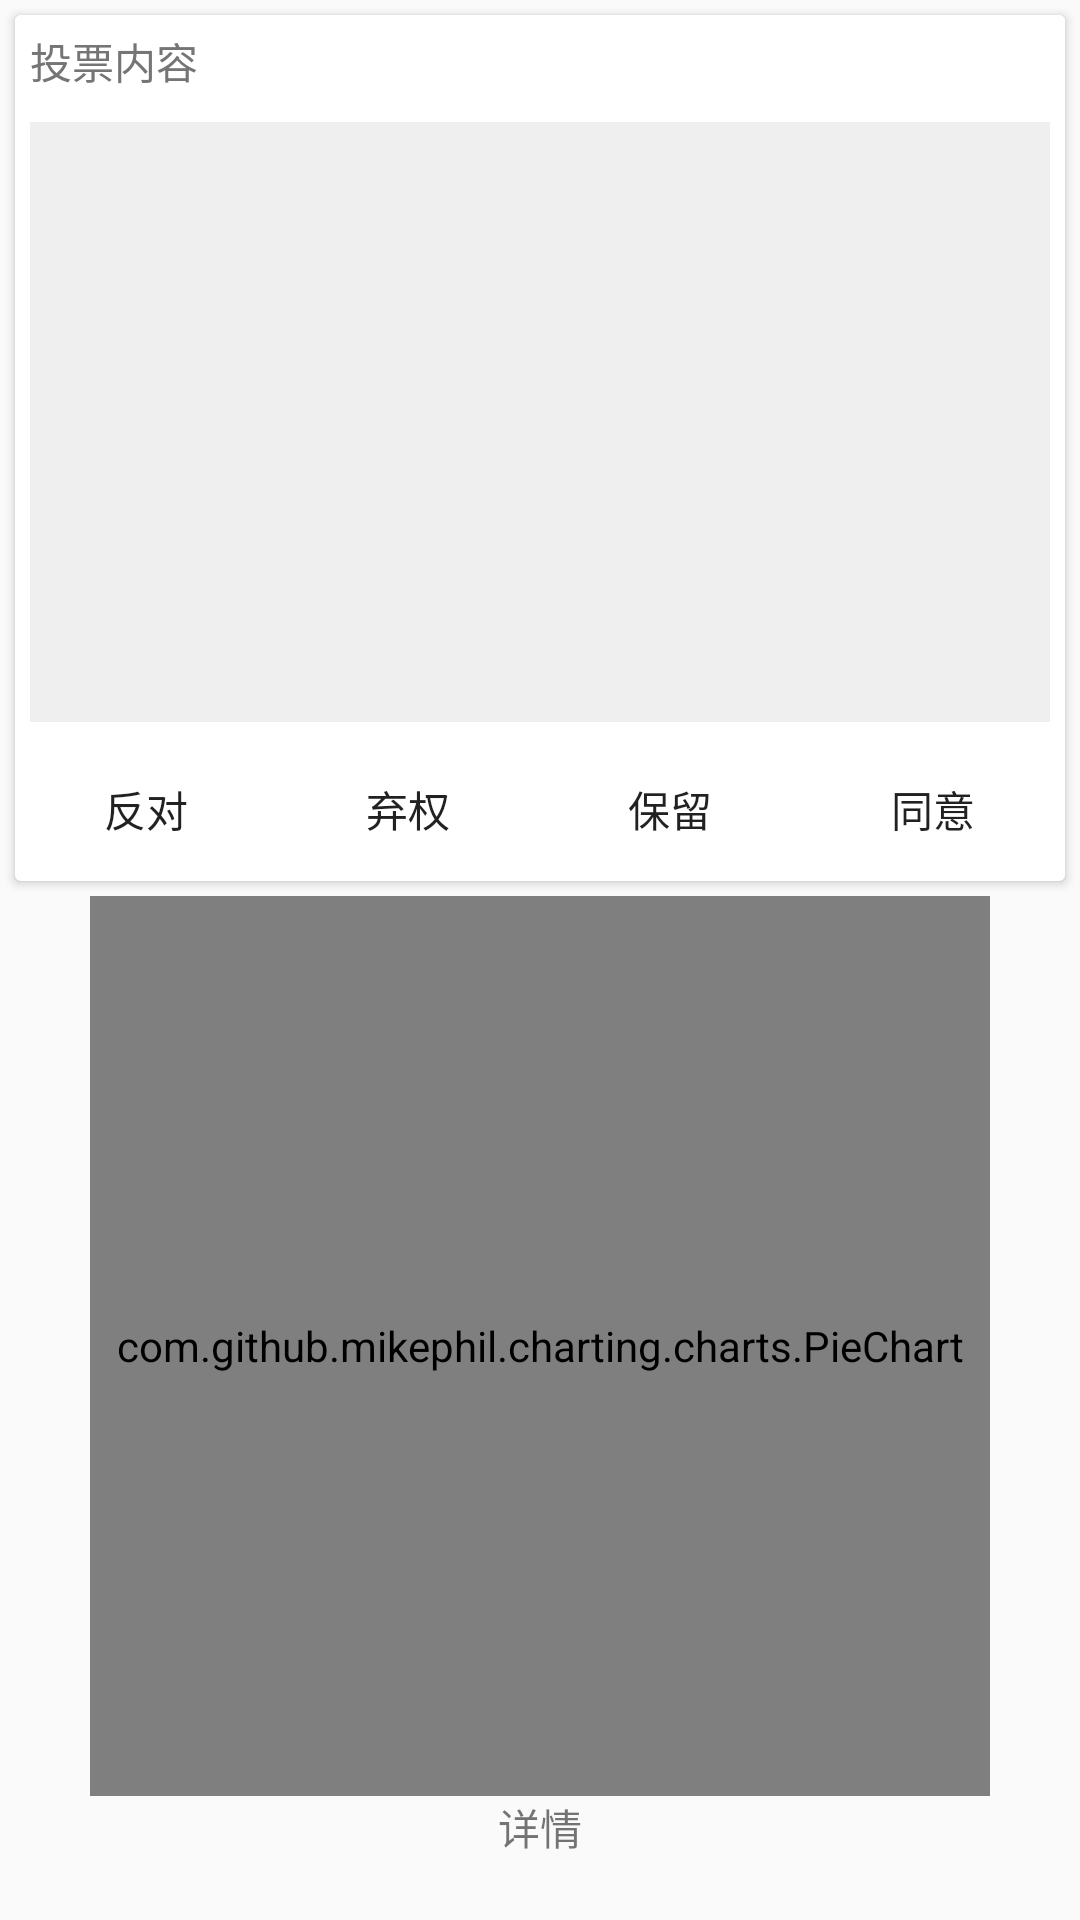

Write the Android layout XML for this screen, with the resource values it uses.
<!-- AndroidManifest.xml: application theme AppTheme -->
<!-- res/layout/activity_vote_detail.xml -->
<?xml version="1.0" encoding="utf-8"?>
<ScrollView xmlns:android="http://schemas.android.com/apk/res/android"
    xmlns:app="http://schemas.android.com/apk/res-auto"
    xmlns:tools="http://schemas.android.com/tools"
    android:id="@+id/activity_vote_detail"
    android:layout_width="match_parent"
    android:layout_height="match_parent"
    android:gravity="center_horizontal"
    android:scrollbars="none"
    tools:context="com.mcw.demo.ui.activity.VoteDetailActivity">

    <LinearLayout
        android:layout_width="match_parent"
        android:layout_height="wrap_content"
        android:gravity="center_horizontal"
        android:orientation="vertical">

        <android.support.v7.widget.CardView
            android:layout_width="match_parent"
            android:layout_height="wrap_content"
            android:layout_margin="5dp"
            android:elevation="10dp"
            app:cardBackgroundColor="@color/white"
            app:cardCornerRadius="2dp">

            <LinearLayout
                android:layout_width="match_parent"
                android:layout_height="wrap_content"
                android:orientation="vertical">

                <TextView
                    style="@style/detail_item_title"
                    android:background="@color/white"
                    android:text="投票内容" />

                <TextView
                    android:id="@+id/vote_context_tv"
                    style="@style/detail_item_content"
                    android:layout_margin="5dp"
                    android:background="#efefef"
                    android:gravity="left"
                    android:minHeight="200dp"
                    android:textColor="@color/black" />

                <LinearLayout
                    android:id="@+id/btns_ll"
                    android:layout_width="match_parent"
                    android:layout_height="wrap_content"
                    android:orientation="horizontal">

                    <Button
                        android:id="@+id/reject_btn"
                        android:layout_width="0dp"
                        android:layout_height="wrap_content"
                        android:layout_weight="1"
                        android:background="@drawable/bg_bottom_btn_common"
                        android:text="反对" />

                    <Button
                        android:id="@+id/giveup_btn"
                        android:layout_width="0dp"
                        android:layout_height="wrap_content"
                        android:layout_weight="1"
                        android:background="@drawable/bg_bottom_btn_common"
                        android:text="弃权" />

                    <Button
                        android:id="@+id/keep_btn"
                        android:layout_width="0dp"
                        android:layout_height="wrap_content"
                        android:layout_weight="1"
                        android:background="@drawable/bg_bottom_btn_common"
                        android:text="保留" />

                    <Button
                        android:id="@+id/agree_btn"
                        android:layout_width="0dp"
                        android:layout_height="wrap_content"
                        android:layout_weight="1"
                        android:background="@drawable/bg_bottom_btn_common"
                        android:text="同意" />
                </LinearLayout>

                <TextView
                    android:id="@+id/vote_result_tv"
                    android:layout_width="match_parent"
                    android:layout_height="wrap_content"
                    android:layout_marginBottom="5dp"
                    android:layout_marginTop="5dp"
                    android:gravity="center"
                    android:text="已投票（xxx）"
                    android:visibility="gone" />
            </LinearLayout>

        </android.support.v7.widget.CardView>


        <com.github.mikephil.charting.charts.PieChart
            android:id="@+id/vote_chart"
            android:layout_width="300dp"
            android:layout_height="300dp" />

        <TextView
            android:layout_marginBottom="20dp"
            android:id="@+id/chart_detail_tv"
            android:layout_width="match_parent"
            android:layout_height="wrap_content"
            android:gravity="center"
            android:text="详情"
            android:textColor="@color/bpBlue"/>
    </LinearLayout>


</ScrollView>
<!-- resources referenced by this layout -->
<resources>
  <color name="black">#000000</color>
  <color name="white">#FFFFFF</color>
  <!-- drawable bg_bottom_btn_common (drawable-xhdpi) -->
  <?xml version="1.0" encoding="utf-8"?>
  <selector
      xmlns:android="http://schemas.android.com/apk/res/android">
      <item android:state_pressed="true" android:drawable="@color/colorPrimary"/>
      <item android:drawable="@color/white" />
  </selector>
  <style name="detail_item_content">
          <item name="android:layout_height">wrap_content</item>
          <item name="android:layout_width">match_parent</item>
          <item name="android:background">#ffffff</item>
          <item name="android:padding">7dp</item>
          <item name="android:textSize">12sp</item>
          <item name="android:textColor">@color/textColor</item>
      </style>
  <style name="detail_item_title">
          <item name="android:layout_height">wrap_content</item>
          <item name="android:layout_width">match_parent</item>
          <item name="android:background">#efefef</item>
          <item name="android:paddingBottom">5dp</item>
          <item name="android:paddingLeft">5dp</item>
          <item name="android:paddingTop">5dp</item>
          <item name="android:textSize">14sp</item>
          <item name="android:textColor">@color/textColorSecondary</item>
      </style>
  <style name="AppTheme" parent="Theme.AppCompat.Light.DarkActionBar">
          
          <item name="colorPrimary">@color/colorPrimary</item>
          <item name="colorPrimaryDark">@color/colorPrimaryDark</item>
          <item name="colorAccent">@color/colorAccent</item>
      </style>
  <color name="colorPrimary">#F44336</color>
  <color name="textColor">#212121</color>
  <color name="textColorSecondary">#757575</color>
  <color name="colorPrimaryDark">#D32F2F</color>
  <color name="colorAccent">#FFCDD2</color>
</resources>
